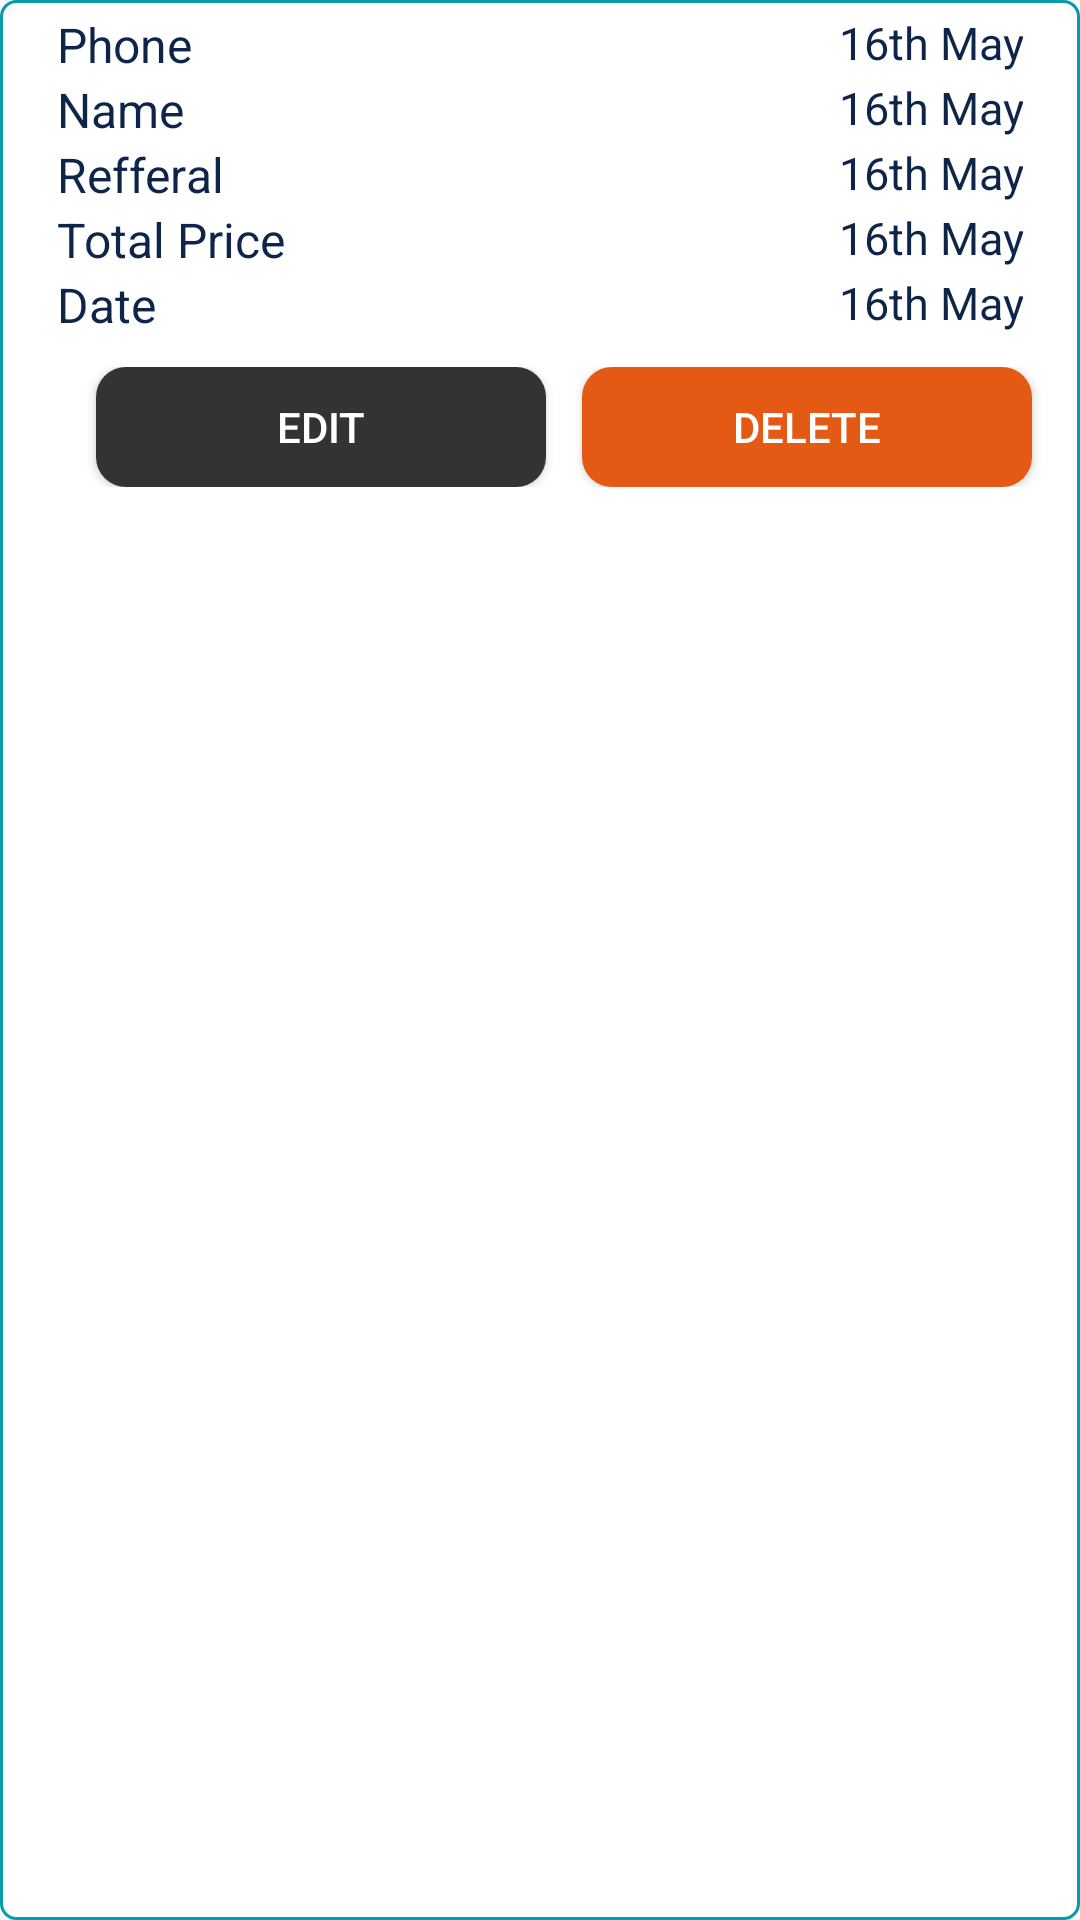

Layout XML and referenced resources for this Android screen:
<!-- AndroidManifest.xml: application theme AppTheme -->
<!-- res/layout/record_item.xml -->
<?xml version="1.0" encoding="utf-8"?>
<LinearLayout
    xmlns:android="http://schemas.android.com/apk/res/android"
    android:orientation="vertical"
    android:layout_width="match_parent"
    android:layout_margin="5dp"
    android:background="@drawable/edit_text"
    android:layout_height="wrap_content">
    <LinearLayout
        android:layout_width="match_parent"
        android:layout_height="wrap_content"
        android:layout_marginLeft="15dp"
        android:layout_marginTop="0dp"
        android:layout_marginRight="15dp"
        android:orientation="horizontal"
        android:baselineAligned="false">
        <TextView
            android:layout_width="match_parent"
            android:layout_height="match_parent"
            android:text="Phone"
            android:layout_weight="0.5"
            android:textColor="#0E2549"
            android:textSize="16sp"
            />
        <TextView
            android:layout_width="match_parent"
            android:layout_height="match_parent"
            android:text="16th May"
            android:gravity="right"
            android:id="@+id/phone"
            android:layout_weight="0.5"
            android:textColor="#0E2549"
            android:textSize="15sp"
            />
    </LinearLayout>
    <LinearLayout
        android:layout_width="match_parent"
        android:layout_height="wrap_content"
        android:layout_marginLeft="15dp"
        android:layout_marginTop="0dp"
        android:layout_marginRight="15dp"
        android:orientation="horizontal"
        android:baselineAligned="false">
        <TextView
            android:layout_width="match_parent"
            android:layout_height="match_parent"
            android:text="Name"
            android:layout_weight="0.5"
            android:textColor="#0E2549"
            android:textSize="16sp"
            />
        <TextView
            android:layout_width="match_parent"
            android:layout_height="match_parent"
            android:text="16th May"
            android:gravity="right"
            android:id="@+id/name"
            android:layout_weight="0.5"
            android:textColor="#0E2549"
            android:textSize="15sp"
            />
    </LinearLayout>
    <LinearLayout
        android:layout_width="match_parent"
        android:layout_height="wrap_content"
        android:layout_marginLeft="15dp"
        android:layout_marginTop="0dp"
        android:layout_marginRight="15dp"
        android:orientation="horizontal"
        android:baselineAligned="false">
        <TextView
            android:layout_width="match_parent"
            android:layout_height="match_parent"
            android:text="Refferal"
            android:layout_weight="0.5"
            android:textColor="#0E2549"
            android:id="@+id/title"
            android:textSize="16sp"
            />
        <TextView
            android:layout_width="match_parent"
            android:layout_height="match_parent"
            android:text="16th May"
            android:gravity="right"
            android:id="@+id/r2"
            android:layout_weight="0.5"
            android:textColor="#0E2549"
            android:textSize="15sp"
            />
    </LinearLayout>
    <LinearLayout
        android:layout_width="match_parent"
        android:layout_height="wrap_content"
        android:layout_marginLeft="15dp"
        android:layout_marginTop="0dp"
        android:layout_marginRight="15dp"
        android:orientation="horizontal"
        android:baselineAligned="false">
        <TextView
            android:layout_width="match_parent"
            android:layout_height="match_parent"
            android:text="Total Price"
            android:layout_weight="0.5"
            android:textColor="#0E2549"
            android:textSize="16sp"
            />
        <TextView
            android:layout_width="match_parent"
            android:layout_height="match_parent"
            android:text="16th May"
            android:gravity="right"
            android:id="@+id/price"
            android:layout_weight="0.5"
            android:textColor="#0E2549"
            android:textSize="15sp"
            />
    </LinearLayout>
    <LinearLayout
        android:layout_width="match_parent"
        android:layout_height="wrap_content"
        android:layout_marginLeft="15dp"
        android:layout_marginTop="0dp"
        android:layout_marginRight="15dp"
        android:orientation="horizontal"
        android:baselineAligned="false">
        <TextView
            android:layout_width="match_parent"
            android:layout_height="match_parent"
            android:text="Date"
            android:layout_weight="0.5"
            android:textColor="#0E2549"
            android:textSize="16sp"
            />
        <TextView
            android:layout_width="match_parent"
            android:layout_height="match_parent"
            android:text="16th May"
            android:gravity="right"
            android:id="@+id/date"
            android:layout_weight="0.5"
            android:textColor="#0E2549"
            android:textSize="15sp"
            />
    </LinearLayout>
    <LinearLayout
        android:layout_width="match_parent"
        android:layout_height="40dp"
        android:gravity="right"
        android:layout_marginTop="10dp"
        android:orientation="horizontal">
        <Button
            android:layout_width="150dp"
            android:layout_height="40dp"
            android:text="Edit"
            android:layout_marginRight="12dp"
            android:textColor="#fff"
            android:id="@+id/edit"
            android:background="@drawable/dark_btn"/>
        <Button
            android:layout_width="150dp"
            android:layout_height="40dp"
            android:text="Delete"
            android:layout_marginRight="12dp"
            android:textColor="#fff"
            android:id="@+id/delete"
            android:background="@drawable/btn1"/>
    </LinearLayout>
</LinearLayout>
<!-- resources referenced by this layout -->
<resources>
  <!-- drawable btn1 (drawable-v24) -->
  <?xml version="1.0" encoding="utf-8"?>
  <selector xmlns:android="http://schemas.android.com/apk/res/android">
      <item android:state_pressed="false">
          <shape android:shape="rectangle">
              <corners android:radius="10dp" />
              <solid android:color="#E45913" />
  
          </shape>
      </item>
      <item android:state_pressed="true">
          <shape android:shape="rectangle">
              <corners android:radius="10dp" />
              <solid android:color="#BD1717" />
          </shape>
      </item>
  </selector>
  <!-- drawable dark_btn (drawable-v24) -->
  <?xml version="1.0" encoding="utf-8"?>
  <selector xmlns:android="http://schemas.android.com/apk/res/android">
      <item android:state_pressed="false">
          <shape android:shape="rectangle">
              <corners android:radius="10dp" />
              <solid android:color="#333333" />
  
          </shape>
      </item>
      <item android:state_pressed="true">
          <shape android:shape="rectangle">
              <corners android:radius="10dp" />
              <solid android:color="#BD1717" />
          </shape>
      </item>
  </selector>
  <!-- drawable edit_text (drawable-v24) -->
  <selector xmlns:android="http://schemas.android.com/apk/res/android">
      <item android:state_pressed="false">
          <shape android:shape="rectangle">
              <corners android:radius="5dp" />
              <solid android:color="#fff" />
              <stroke
                  android:width="1dip"
                  android:color="#089BAB" />
              <padding
                  android:bottom="4dp"
                  android:left="4dp"
                  android:right="4dp"
                  android:top="4dp" />
          </shape>
      </item>
  
  </selector>
  <style name="AppTheme" parent="Theme.AppCompat.Light.NoActionBar">
          
          <item name="colorPrimary">@color/colorPrimary</item>
  
          <item name="colorPrimaryDark">@color/colorPrimaryDark</item>
          <item name="colorAccent">@color/colorAccent</item>
      </style>
  <color name="colorPrimary">#089BAB</color>
  <color name="colorPrimaryDark">#089BAB</color>
  <color name="colorAccent">#03DAC5</color>
</resources>
